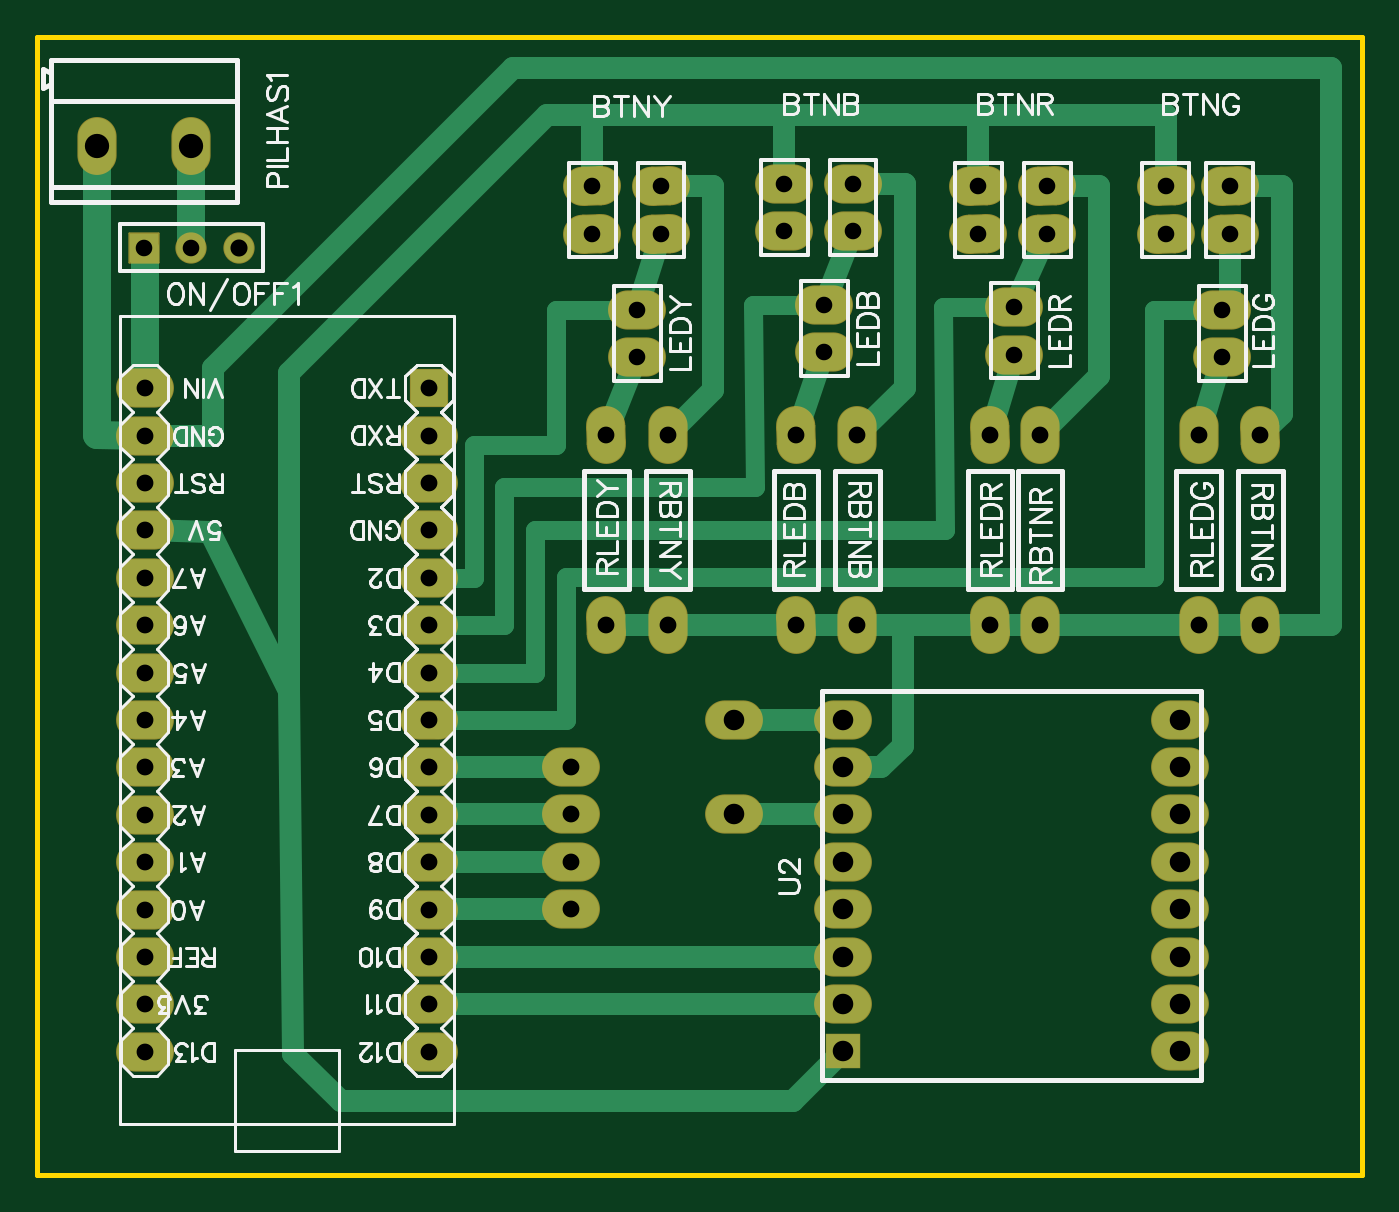
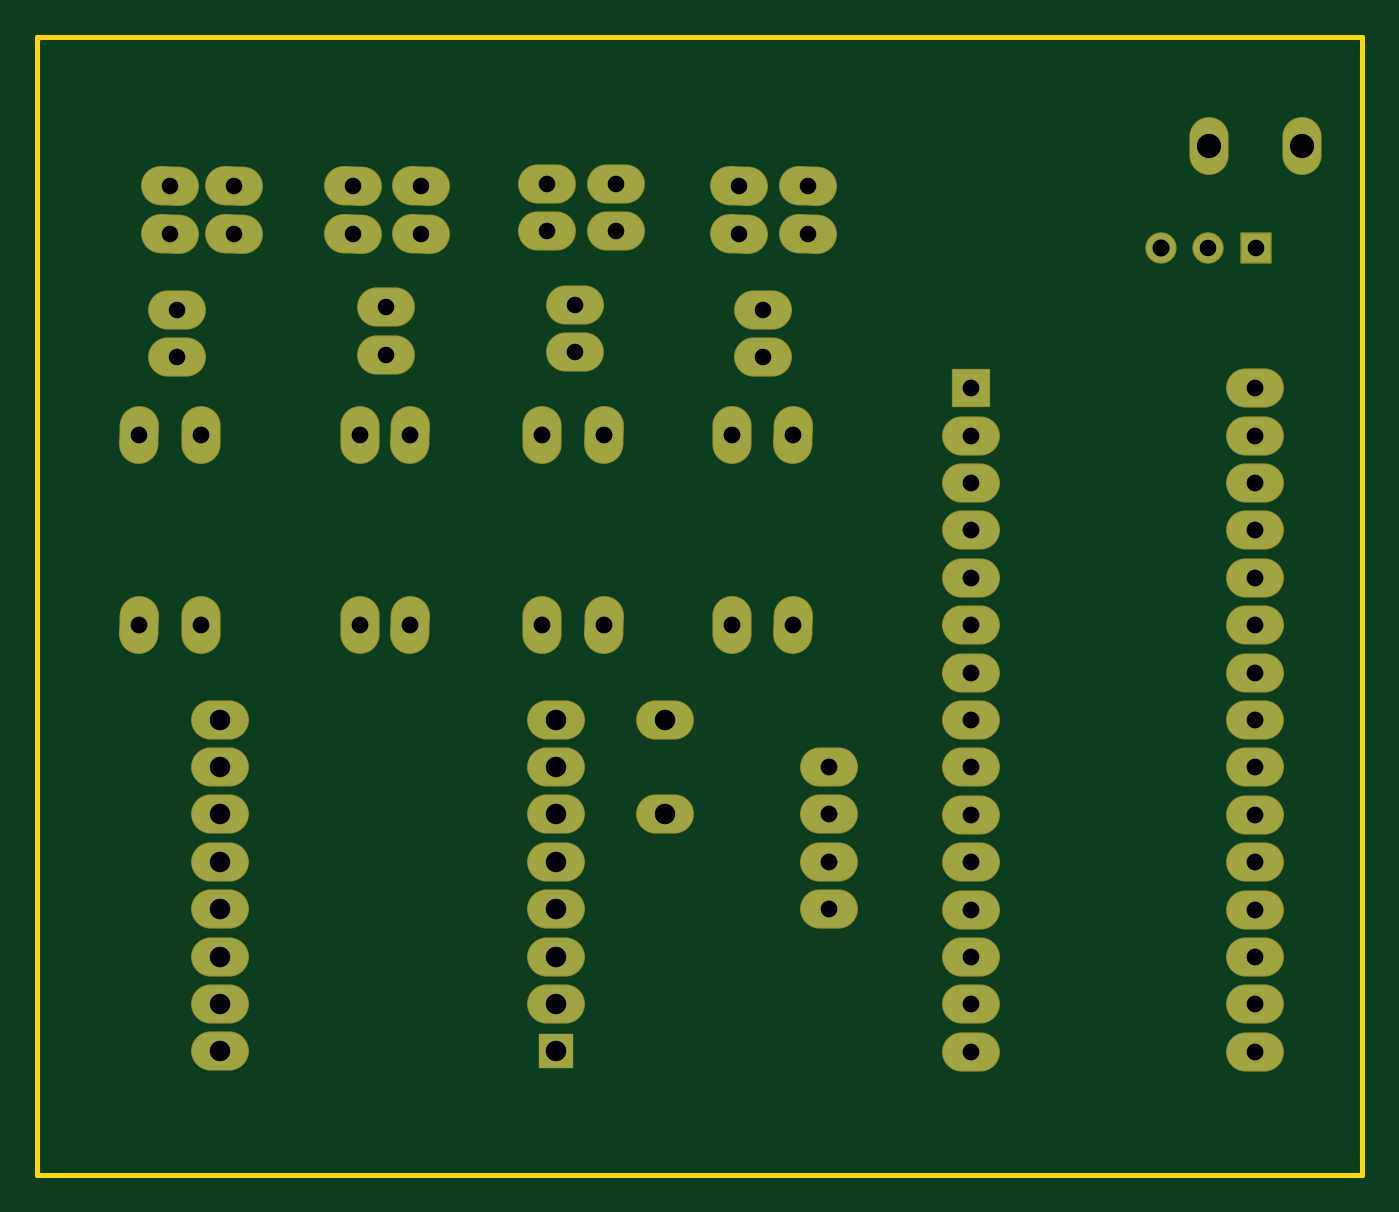
Circuit board: 8 layer files. Board 71.0 x 61.0 mm.
- drill: Drill_PTH_Through.DRL (1835 bytes)
- drill: Drill_PTH_Through_Via.DRL (172 bytes)
- outline: Gerber_BoardOutlineLayer.GKO (435 bytes)
- bottom_copper: Gerber_BottomLayer.GBL (3184 bytes)
- bottom_mask: Gerber_BottomSolderMaskLayer.GBS (3497 bytes)
- top_copper: Gerber_TopLayer.GTL (6259 bytes)
- top_silk: Gerber_TopSilkscreenLayer.GTO (47932 bytes)
- top_mask: Gerber_TopSolderMaskLayer.GTS (3494 bytes)

=== drill: Drill_PTH_Through.DRL ===
M48
METRIC,LZ,000.000
;FILE_FORMAT=3:3
;TYPE=PLATED
;Layer: PTH_Through
;EasyEDA v6.5.40, 2024-02-02 08:41:29
;10
;Gerber Generator version 0.2
;Holesize 1 = 0.889 mm
T01C0.889
;Holesize 2 = 0.900 mm
T02C0.900
;Holesize 3 = 0.901 mm
T03C0.901
;Holesize 4 = 0.915 mm
T04C0.915
;Holesize 5 = 1.101 mm
T05C1.101
;Holesize 6 = 1.301 mm
T06C1.301
%
G05
G90
T01
X032131Y046355
X032131Y043815
X052324Y046482
X052324Y043942
X063500Y043815
X063500Y046355
X042164Y046609
X042164Y044069
X033401Y052959
X033401Y050419
X054102Y052959
X054102Y050419
X063881Y052959
X063881Y050419
X043688Y053086
X043688Y050546
X005715Y049657
X008255Y049657
X040005Y053086
X040005Y050546
X050419Y052959
X050419Y050419
X060452Y052959
X060452Y050419
X029718Y052959
X029718Y050419
T02
X030480Y029464
X030480Y039624
X051054Y029464
X051054Y039624
X065532Y029464
X065532Y039624
X040640Y029464
X040640Y039624
X033782Y039624
X033782Y029464
X053721Y029464
X053721Y039624
X062230Y039624
X062230Y029464
X043942Y039624
X043942Y029464
T03
X005749Y042133
X020989Y039593
X020989Y034513
X020989Y029433
X020989Y024353
X020989Y019273
X020989Y014193
X020989Y009113
X005749Y006573
X005749Y011653
X005749Y016733
X005749Y021813
X005749Y026893
X005749Y031973
X005749Y037053
X005749Y039593
X005749Y034513
X005749Y029433
X005749Y024353
X005749Y019273
X005749Y014193
X005749Y009113
X020989Y006573
X020989Y011653
X020989Y016733
X020989Y021813
X020989Y026893
X020989Y031973
X020989Y037053
X020989Y042133
X028575Y014224
X028575Y021844
X028575Y019304
X028575Y016764
T04
X010795Y049657
T05
X061214Y006604
X061214Y009144
X061214Y011684
X061214Y014224
X061214Y016764
X061214Y019304
X061214Y021844
X061214Y024384
X043180Y024384
X043180Y021844
X043180Y019304
X043180Y016764
X043180Y014224
X043180Y011684
X043180Y009144
X043180Y006604
X037338Y019304
X037338Y024384
T06
X003211Y055118
X008219Y055118
M30

=== drill: Drill_PTH_Through_Via.DRL ===
M48
METRIC,LZ,000.000
;FILE_FORMAT=3:3
;TYPE=PLATED
;Layer: PTH_Through_Via
;EasyEDA v6.5.40, 2024-02-02 08:41:29
;10
;Gerber Generator version 0.2
T01C0.001
%
G05
G90
M30

=== outline: Gerber_BoardOutlineLayer.GKO ===
G04 Layer: BoardOutlineLayer*
G04 EasyEDA v6.5.40, 2024-02-02 08:41:29*
G04 Gerber Generator version 0.2*
G04 Scale: 100 percent, Rotated: No, Reflected: No *
G04 Dimensions in millimeters *
G04 leading zeros omitted , absolute positions ,4 integer and 5 decimal *
%FSLAX45Y45*%
%MOMM*%

%ADD10C,0.2500*%
D10*
X106Y-83D02*
G01*
X7099406Y-83D01*
X7099300Y6096000D01*
X7099300Y6096000D02*
G01*
X109Y6095918D01*
X109Y-81D01*

%LPD*%
M02*

=== bottom_copper: Gerber_BottomLayer.GBL ===
G04 Layer: BottomLayer*
G04 EasyEDA v6.5.40, 2024-02-02 08:41:29*
G04 Gerber Generator version 0.2*
G04 Scale: 100 percent, Rotated: No, Reflected: No *
G04 Dimensions in millimeters *
G04 leading zeros omitted , absolute positions ,4 integer and 5 decimal *
%FSLAX45Y45*%
%MOMM*%

%AMMACRO1*1,1,$1,$2,$3*1,1,$1,$4,$5*20,1,$1,$2,$3,$4,$5,0*%
%ADD10O,2.999994X1.9999959999999999*%
%ADD11R,1.8000X1.8000*%
%ADD12MACRO1,2X-0.0174X0.4997X0.0174X-0.4997*%
%ADD13O,1.9999959999999999X2.999994*%
%ADD14MACRO1,2X-0.4997X-0.0174X0.4997X0.0174*%
%ADD15R,1.5748X1.5748*%
%ADD16C,1.5748*%
%ADD17R,2.0000X2.0000*%

%LPD*%
D10*
G01*
X6121405Y660417D03*
G01*
X6121405Y914392D03*
G01*
X6121405Y1168392D03*
G01*
X6121405Y1422392D03*
G01*
X6121405Y1676392D03*
G01*
X6121405Y1930392D03*
G01*
X6121405Y2184392D03*
G01*
X6121405Y2438392D03*
G01*
X4318005Y2438392D03*
G01*
X4318005Y2184392D03*
G01*
X4318005Y1930392D03*
G01*
X4318005Y1676392D03*
G01*
X4318005Y1422392D03*
G01*
X4318005Y1168392D03*
G01*
X4318005Y914392D03*
D11*
G01*
X4318005Y660392D03*
D12*
G01*
X3048005Y2946392D03*
G01*
X3048005Y3962392D03*
G01*
X5105405Y2946392D03*
G01*
X5105405Y3962392D03*
G01*
X6553205Y2946392D03*
G01*
X6553205Y3962392D03*
G01*
X4064005Y2946392D03*
G01*
X4064005Y3962392D03*
D13*
G01*
X3378205Y3962392D03*
G01*
X3378205Y2946392D03*
G01*
X5372105Y2946392D03*
G01*
X5372105Y3962392D03*
G01*
X6223005Y3962392D03*
G01*
X6223005Y2946392D03*
G01*
X4394205Y3962392D03*
G01*
X4394205Y2946392D03*
D10*
G01*
X3213105Y4635492D03*
G01*
X3213105Y4381492D03*
G01*
X5232405Y4648192D03*
G01*
X5232405Y4394192D03*
G01*
X6350005Y4381492D03*
G01*
X6350005Y4635492D03*
G01*
X4216405Y4660892D03*
G01*
X4216405Y4406892D03*
D14*
G01*
X3340105Y5295892D03*
G01*
X3340105Y5041892D03*
G01*
X5410205Y5295892D03*
G01*
X5410205Y5041892D03*
G01*
X6388105Y5295892D03*
G01*
X6388105Y5041892D03*
D10*
G01*
X4368805Y5308592D03*
G01*
X4368805Y5054592D03*
D15*
G01*
X571505Y4965692D03*
D16*
G01*
X825505Y4965717D03*
G01*
X1079505Y4965717D03*
D13*
G01*
X321061Y5511792D03*
G01*
X821949Y5511792D03*
D10*
G01*
X574908Y4213268D03*
G01*
X2098908Y3959268D03*
G01*
X2098908Y3451268D03*
G01*
X2098908Y2943268D03*
G01*
X2098908Y2435268D03*
G01*
X2098908Y1927268D03*
G01*
X2098908Y1419268D03*
G01*
X2098908Y911268D03*
G01*
X574908Y657268D03*
G01*
X574908Y1165268D03*
G01*
X574908Y1673268D03*
G01*
X574908Y2181268D03*
G01*
X574908Y2689268D03*
G01*
X574908Y3197268D03*
G01*
X574908Y3705268D03*
G01*
X574908Y3959268D03*
G01*
X574908Y3451268D03*
G01*
X574908Y2943268D03*
G01*
X574908Y2435268D03*
G01*
X574908Y1927268D03*
G01*
X574908Y1419268D03*
G01*
X574908Y911268D03*
G01*
X2098908Y657268D03*
G01*
X2098908Y1165268D03*
G01*
X2098908Y1673268D03*
G01*
X2098908Y2181268D03*
G01*
X2098908Y2689268D03*
G01*
X2098908Y3197268D03*
G01*
X2098908Y3705268D03*
D17*
G01*
X2098908Y4213268D03*
D10*
G01*
X4000505Y5308592D03*
G01*
X4000505Y5054592D03*
D14*
G01*
X5041905Y5295892D03*
G01*
X5041905Y5041892D03*
G01*
X6045205Y5295892D03*
G01*
X6045205Y5041892D03*
G01*
X2971805Y5295892D03*
G01*
X2971805Y5041892D03*
D10*
G01*
X2857505Y1422392D03*
G01*
X2857505Y2184392D03*
G01*
X2857505Y1930392D03*
G01*
X2857505Y1676392D03*
G01*
X3733805Y1930392D03*
G01*
X3733805Y2438392D03*
M02*

=== bottom_mask: Gerber_BottomSolderMaskLayer.GBS ===
G04 Layer: BottomSolderMaskLayer*
G04 EasyEDA v6.5.40, 2024-02-02 08:41:29*
G04 Gerber Generator version 0.2*
G04 Scale: 100 percent, Rotated: No, Reflected: No *
G04 Dimensions in millimeters *
G04 leading zeros omitted , absolute positions ,4 integer and 5 decimal *
%FSLAX45Y45*%
%MOMM*%

%AMMACRO1*1,1,$1,$2,$3*1,1,$1,$4,$5*20,1,$1,$2,$3,$4,$5,0*%
%AMMACRO2*1,1,$1,$2,$3*1,1,$1,$4,$5*1,1,$1,0-$2,0-$3*1,1,$1,0-$4,0-$5*20,1,$1,$2,$3,$4,$5,0*20,1,$1,$4,$5,0-$2,0-$3,0*20,1,$1,0-$2,0-$3,0-$4,0-$5,0*20,1,$1,0-$4,0-$5,$2,$3,0*4,1,4,$2,$3,$4,$5,0-$2,0-$3,0-$4,0-$5,$2,$3,0*%
%ADD10O,3.1000191999999998X2.1000212*%
%ADD11R,1.9000X1.9000*%
%ADD12MACRO1,2.1016X-0.0174X0.4997X0.0174X-0.4997*%
%ADD13O,2.101596X3.1015939999999995*%
%ADD14O,3.1015939999999995X2.101596*%
%ADD15MACRO1,2.1016X-0.4997X-0.0174X0.4997X0.0174*%
%ADD16MACRO2,0.1016X-0.7874X0.7874X0.7874X0.7874*%
%ADD17C,1.6764*%
%ADD18R,2.1016X2.1016*%

%LPD*%
D10*
G01*
X6121405Y660417D03*
G01*
X6121405Y914392D03*
G01*
X6121405Y1168392D03*
G01*
X6121405Y1422392D03*
G01*
X6121405Y1676392D03*
G01*
X6121405Y1930392D03*
G01*
X6121405Y2184392D03*
G01*
X6121405Y2438392D03*
G01*
X4318005Y2438392D03*
G01*
X4318005Y2184392D03*
G01*
X4318005Y1930392D03*
G01*
X4318005Y1676392D03*
G01*
X4318005Y1422392D03*
G01*
X4318005Y1168392D03*
G01*
X4318005Y914392D03*
D11*
G01*
X4318005Y660392D03*
D12*
G01*
X3048005Y2946392D03*
G01*
X3048005Y3962392D03*
G01*
X5105405Y2946392D03*
G01*
X5105405Y3962392D03*
G01*
X6553205Y2946392D03*
G01*
X6553205Y3962392D03*
G01*
X4064005Y2946392D03*
G01*
X4064005Y3962392D03*
D13*
G01*
X3378205Y3962392D03*
G01*
X3378205Y2946392D03*
G01*
X5372105Y2946392D03*
G01*
X5372105Y3962392D03*
G01*
X6223005Y3962392D03*
G01*
X6223005Y2946392D03*
G01*
X4394205Y3962392D03*
G01*
X4394205Y2946392D03*
D14*
G01*
X3213105Y4635492D03*
G01*
X3213105Y4381492D03*
G01*
X5232405Y4648192D03*
G01*
X5232405Y4394192D03*
G01*
X6350005Y4381492D03*
G01*
X6350005Y4635492D03*
G01*
X4216405Y4660892D03*
G01*
X4216405Y4406892D03*
D15*
G01*
X3340105Y5295892D03*
G01*
X3340105Y5041892D03*
G01*
X5410205Y5295892D03*
G01*
X5410205Y5041892D03*
G01*
X6388105Y5295892D03*
G01*
X6388105Y5041892D03*
D14*
G01*
X4368805Y5308592D03*
G01*
X4368805Y5054592D03*
D16*
G01*
X571500Y4965699D03*
D17*
G01*
X825505Y4965717D03*
G01*
X1079505Y4965717D03*
D13*
G01*
X321061Y5511792D03*
G01*
X821949Y5511792D03*
D14*
G01*
X574908Y4213268D03*
G01*
X2098908Y3959268D03*
G01*
X2098908Y3451268D03*
G01*
X2098908Y2943268D03*
G01*
X2098908Y2435268D03*
G01*
X2098908Y1927268D03*
G01*
X2098908Y1419268D03*
G01*
X2098908Y911268D03*
G01*
X574908Y657268D03*
G01*
X574908Y1165268D03*
G01*
X574908Y1673268D03*
G01*
X574908Y2181268D03*
G01*
X574908Y2689268D03*
G01*
X574908Y3197268D03*
G01*
X574908Y3705268D03*
G01*
X574908Y3959268D03*
G01*
X574908Y3451268D03*
G01*
X574908Y2943268D03*
G01*
X574908Y2435268D03*
G01*
X574908Y1927268D03*
G01*
X574908Y1419268D03*
G01*
X574908Y911268D03*
G01*
X2098908Y657268D03*
G01*
X2098908Y1165268D03*
G01*
X2098908Y1673268D03*
G01*
X2098908Y2181268D03*
G01*
X2098908Y2689268D03*
G01*
X2098908Y3197268D03*
G01*
X2098908Y3705268D03*
D18*
G01*
X2098908Y4213268D03*
D14*
G01*
X4000505Y5308592D03*
G01*
X4000505Y5054592D03*
D15*
G01*
X5041905Y5295892D03*
G01*
X5041905Y5041892D03*
G01*
X6045205Y5295892D03*
G01*
X6045205Y5041892D03*
G01*
X2971805Y5295892D03*
G01*
X2971805Y5041892D03*
D14*
G01*
X2857505Y1422392D03*
G01*
X2857505Y2184392D03*
G01*
X2857505Y1930392D03*
G01*
X2857505Y1676392D03*
D10*
G01*
X3733805Y1930392D03*
G01*
X3733805Y2438392D03*
M02*

=== top_copper: Gerber_TopLayer.GTL (6259 bytes, source omitted) ===
=== top_silk: Gerber_TopSilkscreenLayer.GTO (47932 bytes, source omitted) ===
=== top_mask: Gerber_TopSolderMaskLayer.GTS ===
G04 Layer: TopSolderMaskLayer*
G04 EasyEDA v6.5.40, 2024-02-02 08:41:29*
G04 Gerber Generator version 0.2*
G04 Scale: 100 percent, Rotated: No, Reflected: No *
G04 Dimensions in millimeters *
G04 leading zeros omitted , absolute positions ,4 integer and 5 decimal *
%FSLAX45Y45*%
%MOMM*%

%AMMACRO1*1,1,$1,$2,$3*1,1,$1,$4,$5*20,1,$1,$2,$3,$4,$5,0*%
%AMMACRO2*1,1,$1,$2,$3*1,1,$1,$4,$5*1,1,$1,0-$2,0-$3*1,1,$1,0-$4,0-$5*20,1,$1,$2,$3,$4,$5,0*20,1,$1,$4,$5,0-$2,0-$3,0*20,1,$1,0-$2,0-$3,0-$4,0-$5,0*20,1,$1,0-$4,0-$5,$2,$3,0*4,1,4,$2,$3,$4,$5,0-$2,0-$3,0-$4,0-$5,$2,$3,0*%
%ADD10O,3.1000191999999998X2.1000212*%
%ADD11R,1.9000X1.9000*%
%ADD12MACRO1,2.1016X-0.0174X0.4997X0.0174X-0.4997*%
%ADD13O,2.101596X3.1015939999999995*%
%ADD14O,3.1015939999999995X2.101596*%
%ADD15MACRO1,2.1016X-0.4997X-0.0174X0.4997X0.0174*%
%ADD16MACRO2,0.1016X-0.7874X0.7874X0.7874X0.7874*%
%ADD17C,1.6764*%
%ADD18R,2.1016X2.1016*%

%LPD*%
D10*
G01*
X6121405Y660417D03*
G01*
X6121405Y914392D03*
G01*
X6121405Y1168392D03*
G01*
X6121405Y1422392D03*
G01*
X6121405Y1676392D03*
G01*
X6121405Y1930392D03*
G01*
X6121405Y2184392D03*
G01*
X6121405Y2438392D03*
G01*
X4318005Y2438392D03*
G01*
X4318005Y2184392D03*
G01*
X4318005Y1930392D03*
G01*
X4318005Y1676392D03*
G01*
X4318005Y1422392D03*
G01*
X4318005Y1168392D03*
G01*
X4318005Y914392D03*
D11*
G01*
X4318005Y660392D03*
D12*
G01*
X3048005Y2946392D03*
G01*
X3048005Y3962392D03*
G01*
X5105405Y2946392D03*
G01*
X5105405Y3962392D03*
G01*
X6553205Y2946392D03*
G01*
X6553205Y3962392D03*
G01*
X4064005Y2946392D03*
G01*
X4064005Y3962392D03*
D13*
G01*
X3378205Y3962392D03*
G01*
X3378205Y2946392D03*
G01*
X5372105Y2946392D03*
G01*
X5372105Y3962392D03*
G01*
X6223005Y3962392D03*
G01*
X6223005Y2946392D03*
G01*
X4394205Y3962392D03*
G01*
X4394205Y2946392D03*
D14*
G01*
X3213105Y4635492D03*
G01*
X3213105Y4381492D03*
G01*
X5232405Y4648192D03*
G01*
X5232405Y4394192D03*
G01*
X6350005Y4381492D03*
G01*
X6350005Y4635492D03*
G01*
X4216405Y4660892D03*
G01*
X4216405Y4406892D03*
D15*
G01*
X3340105Y5295892D03*
G01*
X3340105Y5041892D03*
G01*
X5410205Y5295892D03*
G01*
X5410205Y5041892D03*
G01*
X6388105Y5295892D03*
G01*
X6388105Y5041892D03*
D14*
G01*
X4368805Y5308592D03*
G01*
X4368805Y5054592D03*
D16*
G01*
X571500Y4965699D03*
D17*
G01*
X825505Y4965717D03*
G01*
X1079505Y4965717D03*
D13*
G01*
X321061Y5511792D03*
G01*
X821949Y5511792D03*
D14*
G01*
X574908Y4213268D03*
G01*
X2098908Y3959268D03*
G01*
X2098908Y3451268D03*
G01*
X2098908Y2943268D03*
G01*
X2098908Y2435268D03*
G01*
X2098908Y1927268D03*
G01*
X2098908Y1419268D03*
G01*
X2098908Y911268D03*
G01*
X574908Y657268D03*
G01*
X574908Y1165268D03*
G01*
X574908Y1673268D03*
G01*
X574908Y2181268D03*
G01*
X574908Y2689268D03*
G01*
X574908Y3197268D03*
G01*
X574908Y3705268D03*
G01*
X574908Y3959268D03*
G01*
X574908Y3451268D03*
G01*
X574908Y2943268D03*
G01*
X574908Y2435268D03*
G01*
X574908Y1927268D03*
G01*
X574908Y1419268D03*
G01*
X574908Y911268D03*
G01*
X2098908Y657268D03*
G01*
X2098908Y1165268D03*
G01*
X2098908Y1673268D03*
G01*
X2098908Y2181268D03*
G01*
X2098908Y2689268D03*
G01*
X2098908Y3197268D03*
G01*
X2098908Y3705268D03*
D18*
G01*
X2098908Y4213268D03*
D14*
G01*
X4000505Y5308592D03*
G01*
X4000505Y5054592D03*
D15*
G01*
X5041905Y5295892D03*
G01*
X5041905Y5041892D03*
G01*
X6045205Y5295892D03*
G01*
X6045205Y5041892D03*
G01*
X2971805Y5295892D03*
G01*
X2971805Y5041892D03*
D14*
G01*
X2857505Y1422392D03*
G01*
X2857505Y2184392D03*
G01*
X2857505Y1930392D03*
G01*
X2857505Y1676392D03*
D10*
G01*
X3733805Y1930392D03*
G01*
X3733805Y2438392D03*
M02*

